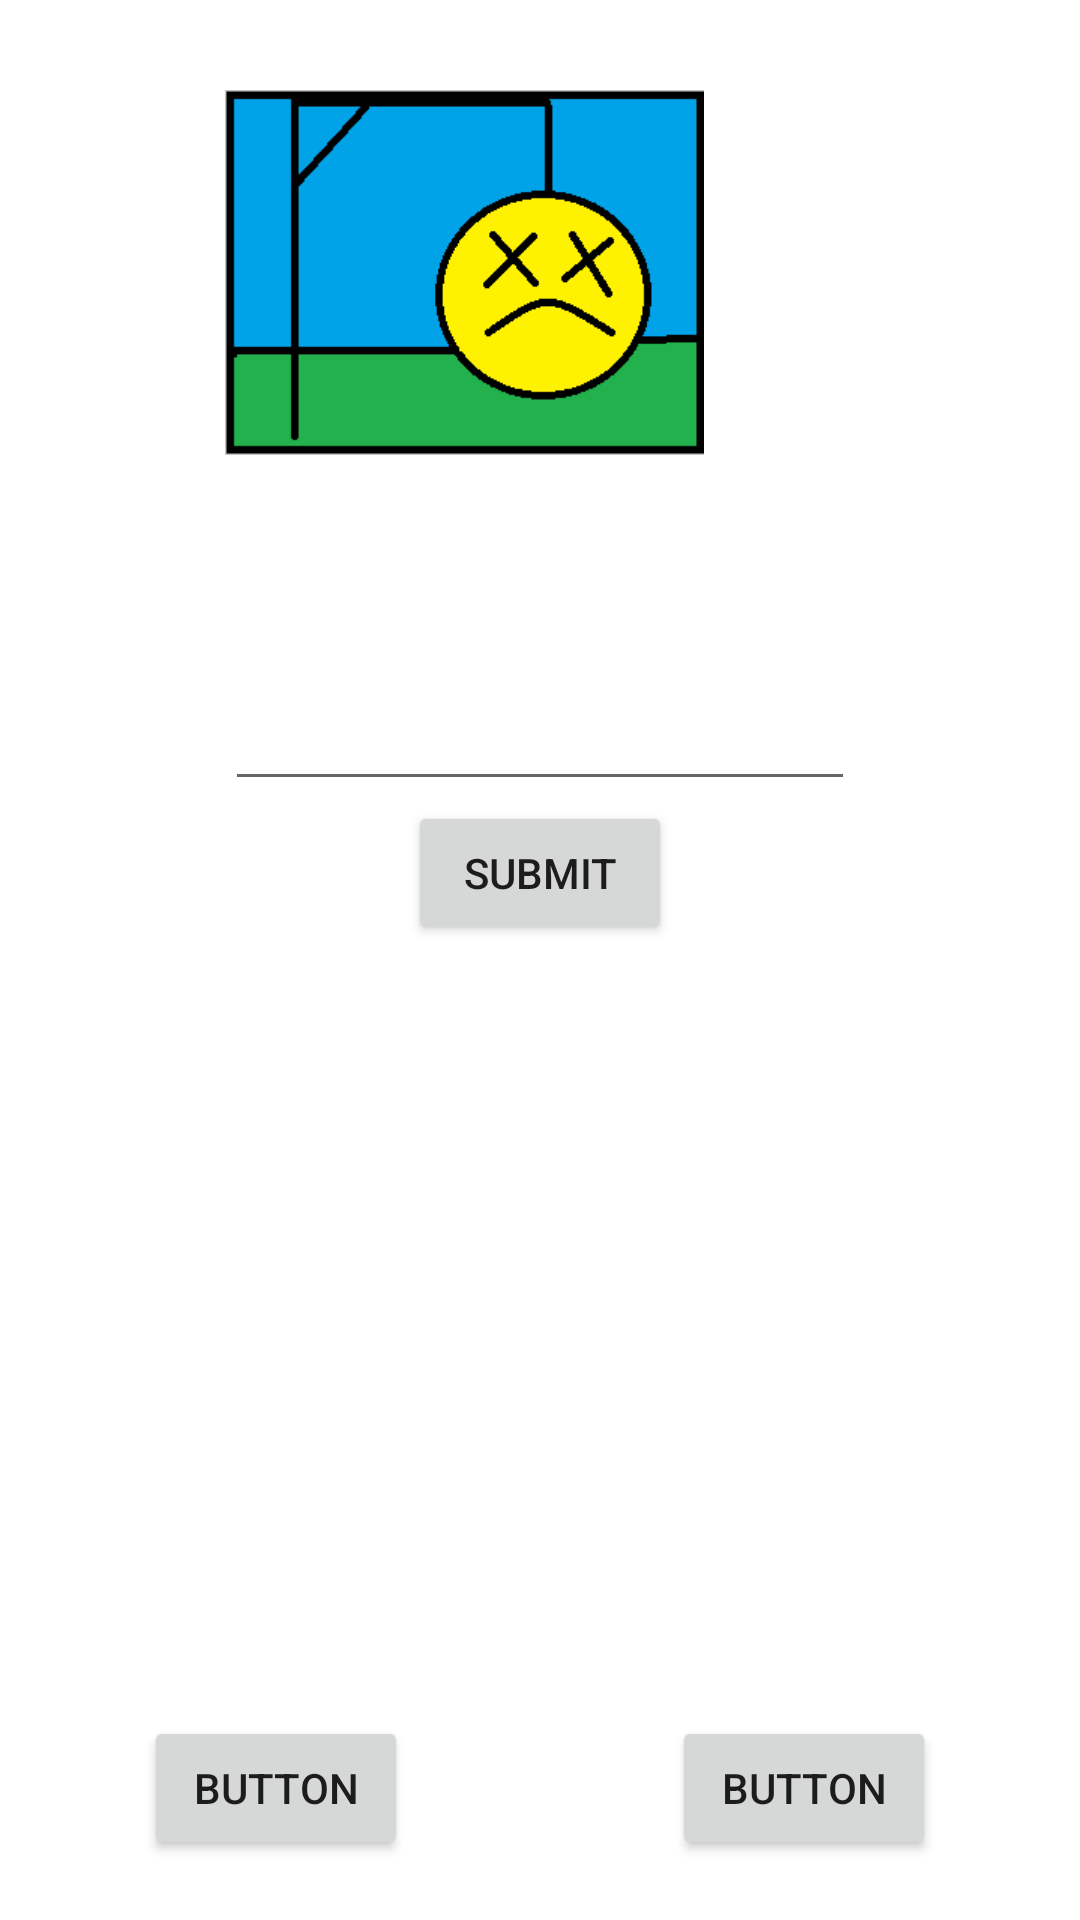

This screen was rendered from an Android layout file. Write that file and the resources it references.
<!-- AndroidManifest.xml: fallback theme Theme.MaterialComponents.DayNight.NoActionBar -->
<!-- res/layout/game_activity.xml -->
<RelativeLayout xmlns:android="http://schemas.android.com/apk/res/android"
    xmlns:tools="http://schemas.android.com/tools"
    android:layout_width="match_parent"
    android:layout_height="match_parent"
    android:paddingBottom="@dimen/activity_vertical_margin"
    android:paddingLeft="@dimen/activity_horizontal_margin"
    android:paddingRight="@dimen/activity_horizontal_margin"
    android:paddingTop="@dimen/activity_vertical_margin"
    tools:context=".game_activity" >

    <ImageView
        android:id="@+id/imageView1"
        android:layout_width="wrap_content"
        android:layout_height="wrap_content"
        android:layout_alignLeft="@+id/editText1"
        android:layout_alignParentTop="true"
        android:layout_marginTop="30dp"
        android:src="@drawable/logo" />

    <EditText
        android:id="@+id/editText1"
        android:layout_width="wrap_content"
        android:layout_height="wrap_content"
        android:layout_below="@+id/imageView1"
        android:layout_centerHorizontal="true"
        android:layout_marginTop="74dp"
        android:ems="10" />

    <Button
        android:id="@+id/button1"
        android:layout_width="wrap_content"
        android:layout_height="wrap_content"
        android:layout_below="@+id/editText1"
        android:layout_centerHorizontal="true"
        android:text="Submit" />

    <Button
        android:id="@+id/button2"
        android:layout_width="wrap_content"
        android:layout_height="wrap_content"
        android:layout_alignParentBottom="true"
        android:layout_marginBottom="20dp"
        android:layout_toRightOf="@+id/button1"
        android:text="Button" />

    <Button
        android:id="@+id/button3"
        android:layout_width="wrap_content"
        android:layout_height="wrap_content"
        android:layout_alignBaseline="@+id/button2"
        android:layout_alignBottom="@+id/button2"
        android:layout_toLeftOf="@+id/button1"
        android:text="Button" />

</RelativeLayout>
<!-- resources referenced by this layout -->
<resources>
  <!-- drawable logo: png bitmap (drawable-xhdpi, 3558 bytes) -->
</resources>
